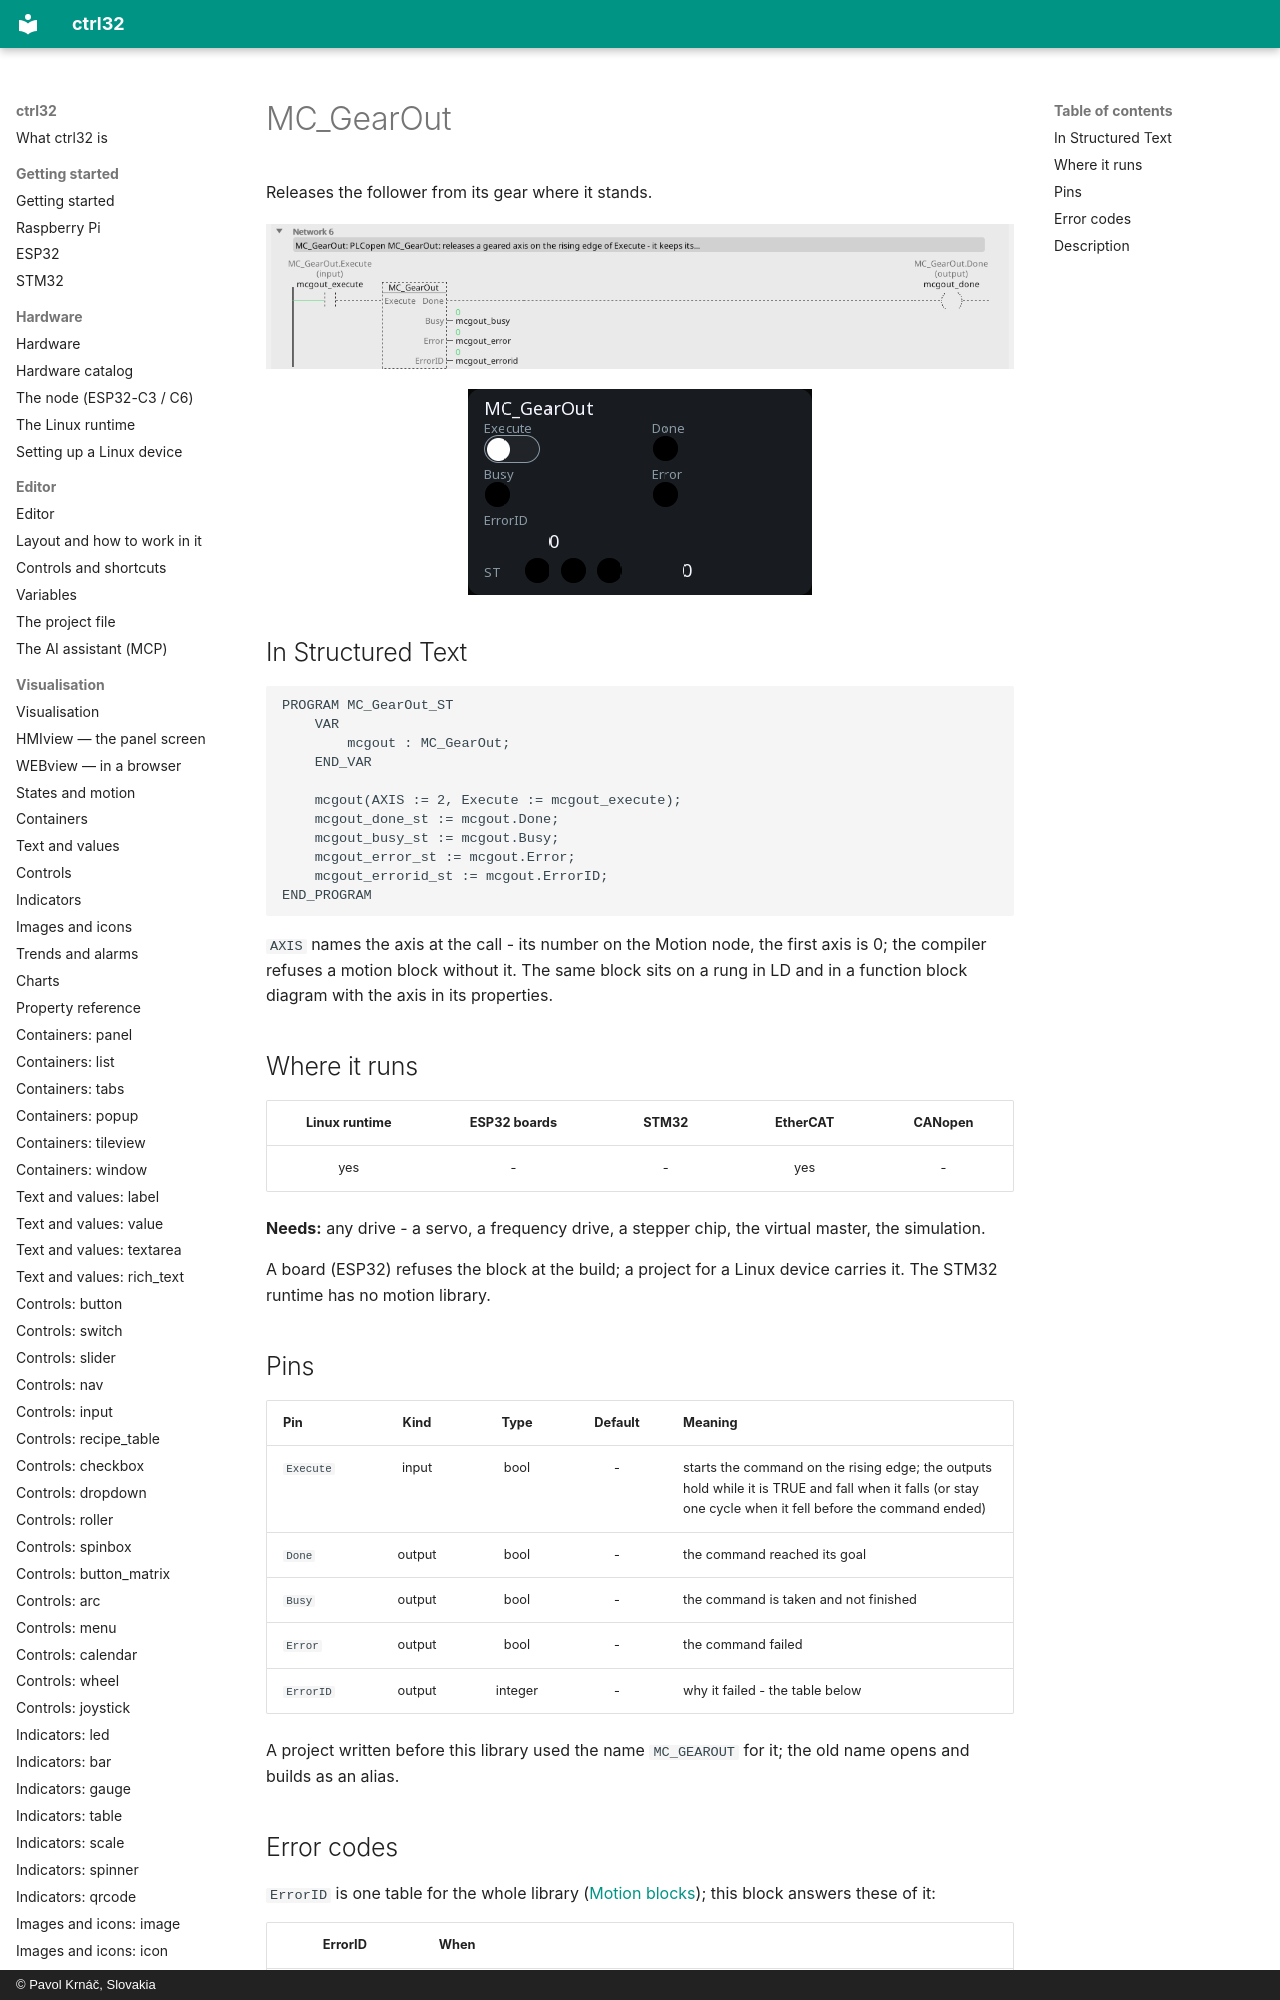

repository: ctrl32/docs · page: mc-gearout/index.html · generator: mkdocs · copyright: © Pavol Krnáč, Slovakia

---
image: img/blk-mcgout-ld.webp
image_alt: "MC_GearOut on a rung of a ladder program"
---

# MC_GearOut

Releases the follower from its gear where it stands.

![MC_GearOut on a rung](img/blk-mcgout-ld.webp){: .sb-center}

![MC_GearOut on a WEBview screen](img/blk-mcgout-web.webp){: .sb-center}
